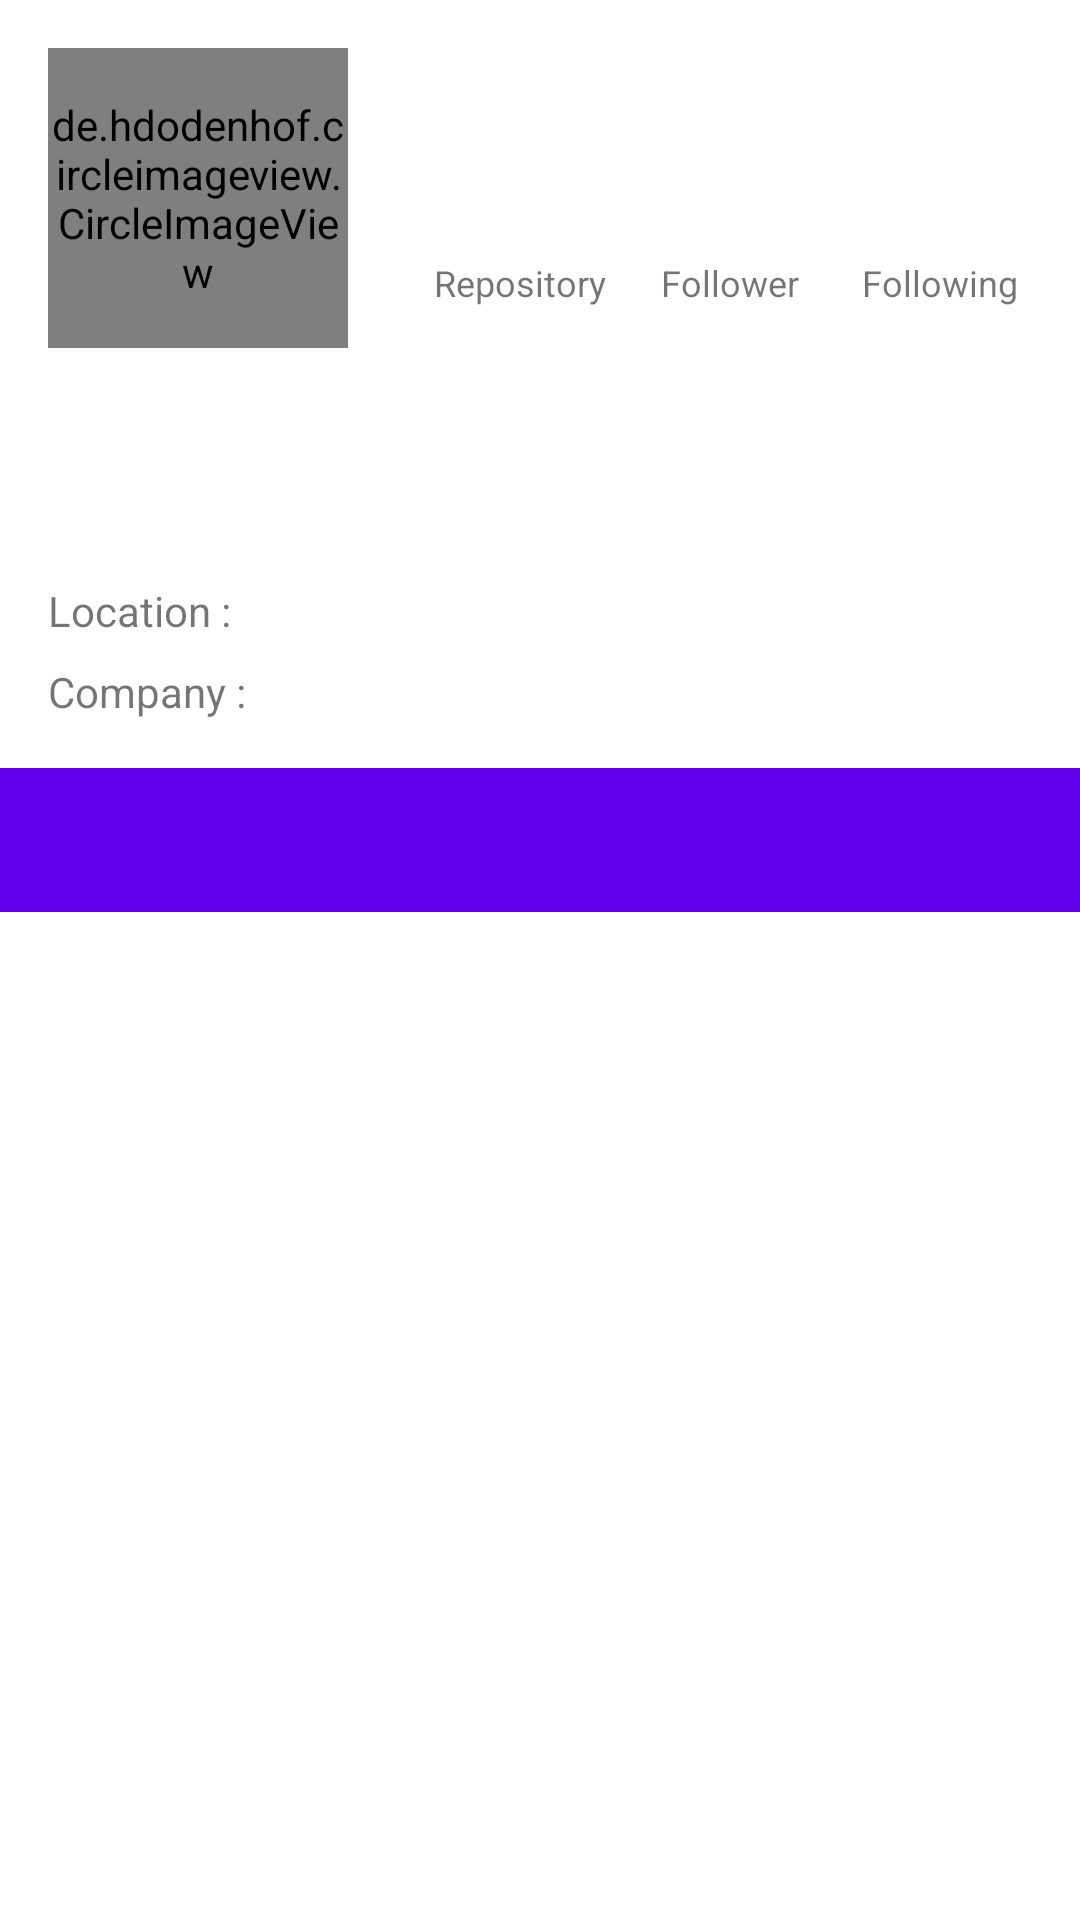

Produce the Android XML layout that renders to this screen, including the resource entries it uses.
<!-- AndroidManifest.xml: application theme Theme.GithubUser3 -->
<!-- res/layout/activity_detail.xml -->
<?xml version="1.0" encoding="utf-8"?>
<ScrollView xmlns:android="http://schemas.android.com/apk/res/android"
    xmlns:app="http://schemas.android.com/apk/res-auto"
    xmlns:tools="http://schemas.android.com/tools"
    android:layout_width="match_parent"
    android:layout_height="match_parent"
    android:fillViewport="true"
    android:orientation="vertical"
    tools:context=".ui.detail.DetailActivity">

    <androidx.constraintlayout.widget.ConstraintLayout
        android:layout_width="match_parent"
        android:layout_height="wrap_content"
        android:paddingTop="16dp">

        <ProgressBar
            android:id="@+id/progressBar2"
            style="?android:attr/progressBarStyle"
            android:layout_width="wrap_content"
            android:layout_height="wrap_content"
            android:visibility="gone"
            app:layout_constraintBottom_toTopOf="@+id/tabs"
            app:layout_constraintEnd_toEndOf="parent"
            app:layout_constraintStart_toStartOf="parent"
            app:layout_constraintTop_toTopOf="parent"
            tools:visibility="visible" />

        <de.hdodenhof.circleimageview.CircleImageView
            android:id="@+id/img_item_photo"
            android:layout_width="100dp"
            android:layout_height="100dp"
            android:layout_marginStart="16dp"
            app:layout_constraintStart_toStartOf="parent"
            app:layout_constraintTop_toTopOf="parent" />

        <TableLayout
            android:id="@+id/info_table"
            android:layout_width="230dp"
            android:layout_height="100dp"
            app:layout_constraintBottom_toBottomOf="@id/img_item_photo"
            app:layout_constraintEnd_toEndOf="parent"
            app:layout_constraintStart_toEndOf="@id/img_item_photo"
            app:layout_constraintTop_toTopOf="@id/img_item_photo">

            <TableRow
                android:layout_width="match_parent"
                android:layout_height="wrap_content"
                android:layout_marginTop="20dp"
                android:layout_marginBottom="10dp">

                <TextView
                    android:id="@+id/tv_item_repo"
                    android:layout_height="40dp"
                    android:layout_marginStart="20dp"
                    android:gravity="center"
                    android:textSize="14sp"
                    android:textStyle="bold" />

                <TextView
                    android:id="@+id/tv_item_follower"
                    android:layout_height="40dp"
                    android:layout_marginLeft="10dp"
                    android:layout_marginRight="10dp"
                    android:gravity="center"
                    android:textSize="14sp"
                    android:textStyle="bold" />

                <TextView
                    android:id="@+id/tv_item_following"
                    android:layout_height="40dp"
                    android:gravity="center"
                    android:textSize="14sp"
                    android:textStyle="bold" />

            </TableRow>

            <TableRow
                android:layout_width="match_parent"
                android:layout_height="wrap_content">

                <TextView
                    android:layout_width="60dp"
                    android:layout_height="wrap_content"
                    android:layout_marginStart="20dp"
                    android:gravity="center"
                    android:text="@string/repository"
                    android:textSize="12sp" />

                <TextView
                    android:layout_width="60dp"
                    android:layout_height="wrap_content"
                    android:layout_marginLeft="10dp"
                    android:layout_marginRight="10dp"
                    android:gravity="center"
                    android:text="@string/follower"
                    android:textSize="12sp" />

                <TextView
                    android:layout_width="60dp"
                    android:layout_height="wrap_content"
                    android:gravity="center"
                    android:text="@string/following"
                    android:textSize="12sp" />
            </TableRow>

        </TableLayout>

        <TextView
            android:id="@+id/tv_item_id"
            android:layout_width="wrap_content"
            android:layout_height="wrap_content"
            android:layout_marginStart="16dp"
            android:layout_marginTop="16dp"
            android:textSize="14sp"
            android:textStyle="bold"
            app:layout_constraintStart_toStartOf="parent"
            app:layout_constraintTop_toBottomOf="@id/img_item_photo" />

        <TextView
            android:id="@+id/tv_item_username"
            android:layout_width="wrap_content"
            android:layout_height="wrap_content"
            android:layout_marginStart="16dp"
            android:layout_marginTop="8dp"
            android:textSize="14sp"
            app:layout_constraintStart_toStartOf="parent"
            app:layout_constraintTop_toBottomOf="@id/tv_item_id" />

        <TableLayout
            android:id="@+id/additional_tab"
            android:layout_width="match_parent"
            android:layout_height="wrap_content"
            android:layout_marginStart="16dp"
            android:layout_marginTop="16dp"
            android:layout_marginEnd="16dp"
            app:layout_constraintStart_toStartOf="parent"
            app:layout_constraintTop_toBottomOf="@id/tv_item_username">

            <TableRow
                android:id="@+id/tab_location"
                android:layout_width="match_parent"
                android:layout_height="wrap_content"
                android:layout_marginBottom="8dp"
                android:visibility="visible">

                <TextView
                    android:layout_width="wrap_content"
                    android:layout_height="wrap_content"
                    android:gravity="center_vertical"
                    android:text="@string/location"
                    android:textSize="14sp"
                    app:drawableStartCompat="@drawable/ic_baseline_home_24" />

                <TextView
                    android:id="@+id/tv_item_location"
                    android:layout_width="match_parent"
                    android:layout_height="wrap_content"
                    android:layout_gravity="center_vertical"
                    android:layout_marginStart="5dp"
                    android:layout_weight="2"
                    android:textSize="14sp"
                    android:textStyle="bold" />
            </TableRow>

            <TableRow
                android:id="@+id/tab_company"
                android:layout_width="match_parent"
                android:layout_height="wrap_content"
                android:visibility="visible">

                <TextView
                    android:layout_width="wrap_content"
                    android:layout_height="wrap_content"
                    android:gravity="center_vertical"
                    android:text="@string/company"
                    android:textSize="14sp"
                    app:drawableStartCompat="@drawable/ic_baseline_apartment_24" />

                <TextView
                    android:id="@+id/tv_item_company"
                    android:layout_width="match_parent"
                    android:layout_height="wrap_content"
                    android:layout_gravity="center_vertical"
                    android:layout_marginStart="5dp"
                    android:layout_weight="2"
                    android:textSize="14sp"
                    android:textStyle="bold" />
            </TableRow>

        </TableLayout>

        <com.google.android.material.tabs.TabLayout
            android:id="@+id/tabs"
            android:layout_width="match_parent"
            android:layout_height="wrap_content"
            android:layout_marginTop="16dp"
            android:background="?attr/colorPrimary"
            app:layout_constraintEnd_toEndOf="parent"
            app:layout_constraintStart_toStartOf="parent"
            app:layout_constraintTop_toBottomOf="@id/additional_tab"
            app:tabGravity="fill"
            app:tabIndicatorColor="@color/blue"
            app:tabMaxWidth="0dp"
            app:tabTextColor="?android:textColorPrimary" />

        <androidx.viewpager2.widget.ViewPager2
            android:id="@+id/view_pager"
            android:layout_width="match_parent"
            android:layout_height="wrap_content"
            app:layout_constraintEnd_toEndOf="parent"
            app:layout_constraintStart_toStartOf="parent"
            app:layout_constraintTop_toBottomOf="@+id/tabs" />
    </androidx.constraintlayout.widget.ConstraintLayout>
</ScrollView>
<!-- resources referenced by this layout -->
<resources>
  <color name="blue">#4078C0</color>
  <string name="company">Company :</string>
  <string name="follower">Follower</string>
  <string name="following">Following</string>
  <string name="location">Location :</string>
  <string name="repository">Repository</string>
  <style name="Theme.GithubUser3" parent="Theme.MaterialComponents.DayNight.DarkActionBar">
          
          <item name="colorPrimary">@color/purple_500</item>
          <item name="colorPrimaryVariant">@color/purple_700</item>
          <item name="colorOnPrimary">@color/white</item>
          
          <item name="colorSecondary">@color/teal_200</item>
          <item name="colorSecondaryVariant">@color/teal_700</item>
          <item name="colorOnSecondary">@color/black</item>
          
          <item name="android:statusBarColor">?attr/colorPrimaryVariant</item>
          
      </style>
  <color name="purple_500">#FF6200EE</color>
  <color name="purple_700">#FF3700B3</color>
  <color name="white">#FFFFFFFF</color>
  <color name="teal_200">#FF03DAC5</color>
  <color name="teal_700">#FF018786</color>
  <color name="black">#FF000000</color>
</resources>
